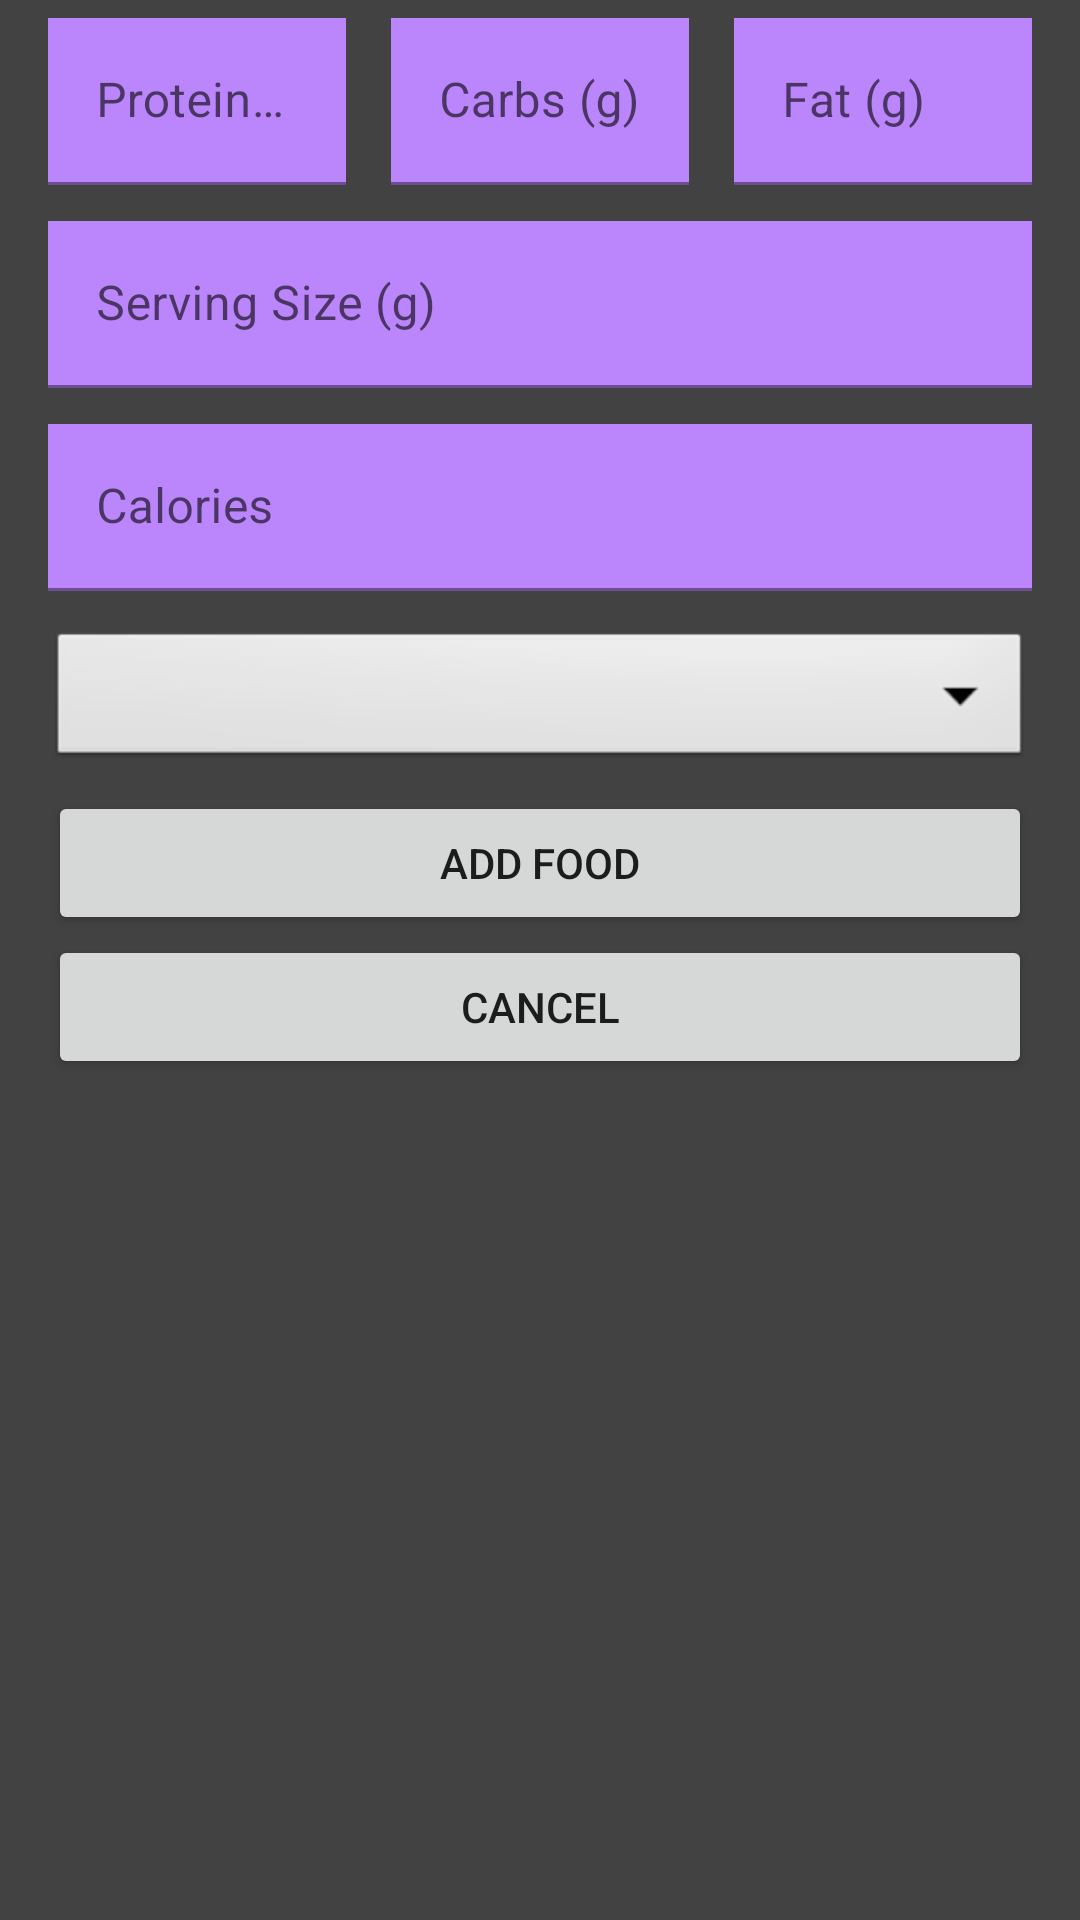

Reconstruct the res/layout file that produces this screen, plus the resources it refers to.
<!-- AndroidManifest.xml: application theme Theme.RNSMFitness -->
<!-- res/layout/activity_add_food_to_log.xml -->
<?xml version="1.0" encoding="utf-8"?>
<LinearLayout xmlns:android="http://schemas.android.com/apk/res/android"
    android:layout_width="match_parent"
    android:layout_height="match_parent"
    android:background="@color/cardview_dark_background"
    android:orientation="vertical"
    android:paddingLeft="16dp"
    android:paddingRight="16dp">

            <ScrollView
        android:layout_width="match_parent"
        android:layout_height="match_parent">
    <LinearLayout
        android:layout_width="match_parent"
        android:layout_height="match_parent"
        android:orientation="vertical"
        android:background="@color/cardview_dark_background">

        <LinearLayout
            android:layout_width="match_parent"
            android:layout_height="wrap_content"
            android:orientation="horizontal"
            android:paddingTop="6dp"
            android:paddingBottom="6dp"
            android:weightSum="3"
            android:layout_gravity="center">

            <com.google.android.material.textfield.TextInputLayout
                android:layout_width="match_parent"
                android:layout_height="wrap_content"
                android:layout_gravity="center"
                android:layout_weight="1"
                android:hint="Protein (g)"
                android:layout_marginEnd="10dp">

                <com.google.android.material.textfield.TextInputEditText
                    android:id="@+id/edit_food_protein"
                    android:layout_width="match_parent"
                    android:layout_height="wrap_content"
                    android:background="@color/purple_200"
                    android:clickable="false"
                    android:cursorVisible="false"
                    android:focusable="false"
                    android:focusableInTouchMode="false"
                    android:inputType="number" />

            </com.google.android.material.textfield.TextInputLayout>

            <com.google.android.material.textfield.TextInputLayout
                android:layout_width="match_parent"
                android:layout_height="wrap_content"
                android:layout_gravity="center"
                android:layout_weight="1"
                android:hint="Carbs (g)"
                android:layout_marginHorizontal="5dp">

                <com.google.android.material.textfield.TextInputEditText
                    android:id="@+id/edit_food_carbs"
                    android:layout_width="match_parent"
                    android:layout_height="wrap_content"
                    android:background="@color/purple_200"
                    android:clickable="false"
                    android:cursorVisible="false"
                    android:focusable="false"
                    android:focusableInTouchMode="false"
                    android:inputType="number" />

            </com.google.android.material.textfield.TextInputLayout>

            <com.google.android.material.textfield.TextInputLayout
                android:layout_width="match_parent"
                android:layout_height="wrap_content"
                android:layout_gravity="center"
                android:layout_weight="1"
                android:hint="Fat (g)"
                android:layout_marginStart="10dp">

                <com.google.android.material.textfield.TextInputEditText
                    android:id="@+id/edit_food_fat"
                    android:layout_width="match_parent"
                    android:layout_height="wrap_content"
                    android:background="@color/purple_200"
                    android:clickable="false"
                    android:cursorVisible="false"
                    android:focusable="false"
                    android:focusableInTouchMode="false"
                    android:inputType="number" />

            </com.google.android.material.textfield.TextInputLayout>
        </LinearLayout>


        <com.google.android.material.textfield.TextInputLayout
            android:layout_width="match_parent"
            android:layout_height="wrap_content"
            android:layout_gravity="center"
            android:hint="Serving Size (g)"
            android:paddingTop="6dp"
            android:paddingBottom="6dp">

            <com.google.android.material.textfield.TextInputEditText
                android:id="@+id/edit_food_serving_size"
                android:layout_width="match_parent"
                android:layout_height="wrap_content"
                android:background="@color/purple_200"
                android:clickable="false"
                android:cursorVisible="false"
                android:focusable="false"
                android:focusableInTouchMode="false"
                android:inputType="number" />

        </com.google.android.material.textfield.TextInputLayout>

        <com.google.android.material.textfield.TextInputLayout
            android:layout_width="match_parent"
            android:layout_height="wrap_content"
            android:layout_gravity="center"
            android:hint="Calories"
            android:paddingTop="6dp"
            android:paddingBottom="6dp">

            <com.google.android.material.textfield.TextInputEditText
                android:id="@+id/edit_food_calories"
                android:layout_width="match_parent"
                android:layout_height="wrap_content"
                android:background="@color/purple_200"
                android:clickable="false"
                android:cursorVisible="false"
                android:focusable="false"
                android:focusableInTouchMode="false"
                android:inputType="number" />

        </com.google.android.material.textfield.TextInputLayout>

        <com.google.android.material.textfield.TextInputLayout
            android:layout_width="match_parent"
            android:layout_height="wrap_content"
            android:layout_gravity="center"
            android:hint="Meal"
            android:paddingTop="6dp"
            android:paddingBottom="6dp">

            <Spinner
                android:id="@+id/edit_food_meal"
                android:layout_width="match_parent"
                android:layout_height="wrap_content"
                android:background="@android:drawable/btn_dropdown"
                android:paddingTop="6dp"
                android:paddingBottom="6dp"
                android:spinnerMode="dropdown" />

        </com.google.android.material.textfield.TextInputLayout>


        <Button
            android:id="@+id/submit_edits_button"
            android:layout_width="match_parent"
            android:layout_height="wrap_content"
            android:layout_gravity="center_horizontal"

            android:text="Add Food" />

        <Button
            android:id="@+id/cancel_changes_button"
            android:layout_width="match_parent"
            android:layout_height="wrap_content"
            android:layout_gravity="center_horizontal"


            android:text="Cancel" />
    </LinearLayout>
    </ScrollView>
</LinearLayout>
<!-- resources referenced by this layout -->
<resources>
  <color name="purple_200">#FFBB86FC</color>
  <style name="Theme.RNSMFitness" parent="Theme.MaterialComponents.DayNight.DarkActionBar">
          
          <item name="colorPrimary">@color/purple_500</item>
          <item name="colorPrimaryVariant">@color/purple_700</item>
          <item name="colorOnPrimary">@color/white</item>
          
          <item name="colorSecondary">@color/black</item>
          <item name="colorSecondaryVariant">@color/black</item>
          <item name="colorOnSecondary">@color/black</item>
          
          <item name="android:statusBarColor" tools:targetApi="l">?attr/colorPrimaryVariant</item>
          
      </style>
  <color name="purple_500">#FF6200EE</color>
  <color name="purple_700">#FF3700B3</color>
  <color name="white">#FFFFFFFF</color>
  <color name="black">#FF000000</color>
</resources>
